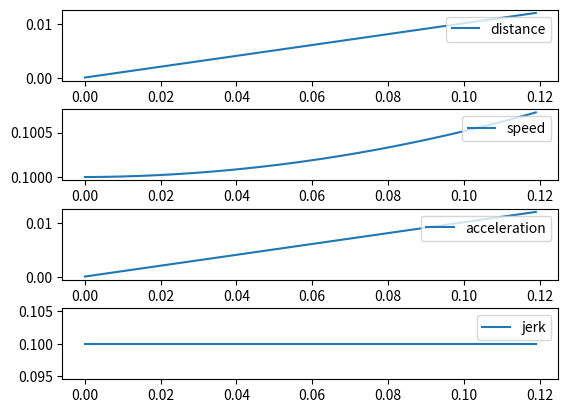

Python code for this plot:
import matplotlib.pyplot as plt
from mpl_toolkits.mplot3d import Axes3D
import array as arr
import math
import numpy as np



class motion_test:
    def __init__(self):
        self.safeZ = -7
        self.Xc = arr.array('f')
        self.Yc = arr.array('f')
        self.Zc = arr.array('f')
        self.N = arr.array('f')

    def path_moveTo(self,x,y,z,nozzle):
        self.Xc.append(x)
        self.Yc.append(y)
        self.Zc.append(z)
        self.N.append(nozzle)

    def path_plot(self,pltO):
        ax = pltO.axes(projection='3d')
        ax.plot3D(self.Xc, self.Yc, self.Zc, 'gray')

        Xs, Ys = np.mgrid[0:300:50, 0:300:50]
        Z1s = self.safeZ * np.ones_like(Xs)
        Z2s = -self.safeZ * np.ones_like(Xs)
        ax.plot_surface(Xs, Ys, Z1s, alpha=0.3, color='green')
        ax.plot_surface(Xs, Ys, Z2s, alpha=0.3, color='cyan')


    def trajectory(self):

        za = -15
        zb = -13

        # pick & place, one nozzle, symmetric
        
        self.path_moveTo(0, 0, self.safeZ, 1)
        self.path_moveTo(0, 0, za, 1)
        self.path_moveTo(0, 0, self.safeZ, 1)
        self.path_moveTo(100, 0, self.safeZ, 1)
        self.path_moveTo(100, 0, za, 1)
        self.path_moveTo(100, 0, self.safeZ, 1)
        self.path_moveTo(120, 0, self.safeZ, 1)
        self.path_moveTo(120, 0, za, 1)
        self.path_moveTo(120, 0, self.safeZ, 1)
        self.path_moveTo(124, 0, self.safeZ, 1)
        self.path_moveTo(124, 0, za, 1)
        self.path_moveTo(124, 0, self.safeZ, 1)
        self.path_moveTo(125, 0, self.safeZ, 1)
        self.path_moveTo(125, 0, za, 1)
        self.path_moveTo(125, 0, self.safeZ, 1)

        # pick & place, one nozzle, asymmetric
        
        self.path_moveTo(0, 50, self.safeZ, 1)
        self.path_moveTo(0, 50, zb, 1)
        self.path_moveTo(0, 50, self.safeZ, 1)
        self.path_moveTo(100, 50, self.safeZ, 1)
        self.path_moveTo(100, 50, za, 1)
        self.path_moveTo(100, 50, self.safeZ, 1)
        self.path_moveTo(120, 50, self.safeZ, 1)
        self.path_moveTo(120, 50, zb, 1)
        self.path_moveTo(120, 50, self.safeZ, 1)
        self.path_moveTo(124, 50, self.safeZ, 1)
        self.path_moveTo(124, 50, za, 1)
        self.path_moveTo(124, 50, self.safeZ, 1)
        self.path_moveTo(125, 50, self.safeZ, 1)
        self.path_moveTo(125, 50, zb, 1)
        self.path_moveTo(125, 50, self.safeZ, 1)

        #pick & place, dual nozzle, symmetric
        
        self.path_moveTo(0, 100, self.safeZ, 1)
        self.path_moveTo(0, 100, za, 1)
        self.path_moveTo(0, 100, self.safeZ, 1)
        self.path_moveTo(100, 100, -self.safeZ, 2)
        self.path_moveTo(100, 100, 15, 2)
        self.path_moveTo(100, 100, -self.safeZ, 2)
        self.path_moveTo(120, 100, self.safeZ, 1)
        self.path_moveTo(120, 100, za, 1)
        self.path_moveTo(120, 100, self.safeZ, 1)
        self.path_moveTo(124, 100, -self.safeZ, 2)
        self.path_moveTo(124, 100, 15, 2)
        self.path_moveTo(124, 100, -self.safeZ, 2)
        self.path_moveTo(125, 100, self.safeZ, 1)
        self.path_moveTo(125, 100, za, 1)
        self.path_moveTo(125, 100, self.safeZ, 1)

        # pick & place, dual nozzle, asymmetric
        
        self.path_moveTo(0, 150, self.safeZ, 1)
        self.path_moveTo(0, 150, za, 1)
        self.path_moveTo(0, 150, self.safeZ, 1)
        self.path_moveTo(100, 150, -self.safeZ, 2)
        self.path_moveTo(100, 150, 15, 2)
        self.path_moveTo(100, 150, -self.safeZ, 2)
        self.path_moveTo(120, 150, self.safeZ, 1)
        self.path_moveTo(120, 150, zb, 1)
        self.path_moveTo(120, 150, self.safeZ, 1)
        self.path_moveTo(124, 150, -self.safeZ, 2)
        self.path_moveTo(124, 150, 15, 2)
        self.path_moveTo(124, 150, -self.safeZ, 2)
        self.path_moveTo(125, 150, self.safeZ, 1)
        self.path_moveTo(125, 150, zb, 1)
        self.path_moveTo(125, 150, self.safeZ, 1)

        # move to push / pull feeder
        
        self.path_moveTo(200, 50, self.safeZ, 1)
        self.path_moveTo(220, 50, self.safeZ - 5, 1)
        self.path_moveTo(220, 50, self.safeZ, 1)
        self.path_moveTo(200, 80, self.safeZ, 1)
        self.path_moveTo(190, 100, self.safeZ, 1)
        self.path_moveTo(190, 120, self.safeZ, 1)
        self.path_moveTo(300, 120, za, 1)
        self.path_moveTo(300, 150, za, 1)
        self.path_moveTo(280, 150, za, 1)
        self.path_moveTo(279, 150, za, 1)
        self.path_moveTo(275, 150, za, 1)
        self.path_moveTo(275, 150, self.safeZ, 1)
        
        
class cut_rev_test:
    def __init__(self,tick_test):
        self.t_zcut = arr.array('f')
        self.t_zcut_time = arr.array('f')

        self.t_zcut.append(0.005 * self.m_dist)
        self.t_zcut.append(0.01 * self.m_dist)
        self.t_zcut.append(0.05 * self.m_dist)
        self.t_zcut.append(0.1 * self.m_dist)
        self.t_zcut.append(0.25 * self.m_dist)
        self.t_zcut.append(0.5 * self.m_dist)
        self.t_zcut.append(0.75 * self.m_dist)
        self.t_zcut.append(0.9 * self.m_dist)
        self.t_zcut.append(0.95 * self.m_dist)
        self.t_zcut.append(0.99 * self.m_dist)
        self.t_zcut.append(0.995 * self.m_dist)

    def calc_rev_check(self):
        for ii in range(0, len(self.t_zcut)):
            self.t_zcut_time.append(self.tick_test.calc_rev_time(self.t_zcut[ii]))

    def plot(self,plt):
        # Plot the data
        plt.plot(self.tick_test.t_time, self.tick_test.t_dist,label='distance')
        plt.plot(self.t_zcut_time,self.t_zcut,'ro',marker='x',label='zcut')




class motion_profile:
    def __init__(self, speed, accel, jerk, speed0):
        self.m_speed = speed
        self.m_speed0 = speed0
        self.m_accel = accel
        self.m_jerk = jerk

    def scale(self,coeff):
        self.m_speed = self.m_speed * coeff
        self.m_speed0 = self.m_speed0 * coeff
        self.m_accel = self.m_accel * coeff
        self.m_jerk = self.m_jerk * coeff


class motion_profile_caster:
        def __init__(self, Xp,Yp,Xe,Ye,mx,my,mp,coordinated):

            self.dX = Xe-Xp
            self.dY = dY
            self.mx = mx
            self.my = my
            self.mp = mp
            self.mp_x_cast = mp
            self.mp_y_cast = mp

            self.mp_x_cast.scale(math.cos(math.atan2(dY,dX)))
            self.mp_y_cast.scale(math.sin(math.atan2(dY, dX)))








class tick_calc:
    def __init__(self,dist,profile,tick_time,log=0,test_case=0):
        self.m_dist    = dist
        self.m_speed   = profile.m_speed
        self.m_speed0  = profile.m_speed0
        self.m_accel_s = profile.m_accel
        self.m_jerk    = profile.m_jerk

        self.m_tick    = tick_time
        self.c_speed   = self.m_speed0
        self.c_accel   = 0
        self.c_jerk    = 0
        self.c_dist    = 0
        self.c_tick    = 0
        self.c_idx     = 0
        self.log       = log
        self.test_case = test_case


        if self.test_case:
            self.test_set = '\t{}/*dist*/, {} /* speed0 */, {} /* speed */, {} /* accel */, {} /* jerk */'.format(self.m_dist, self.m_speed0, self.m_speed, self.m_accel_s,self.m_jerk)

        self.t_dist   = arr.array('f')
        self.t_speed  = arr.array('f')
        self.t_accel  = arr.array('f')
        self.t_jerk   = arr.array('f')
        self.t_time   = arr.array('f')

    def calc_phase(self):
        hd = self.m_dist / 2

        if self.m_speed0 >= self.m_speed:
            old_speed0 = self.m_speed0
            self.m_speed0 = self.m_speed
            print('Changing safe speed from {} to {} (lower speed requested)'.format(old_speed0, self.self.m_speed0))

            self.T1 = self.T3 = 0
            self.S1 = self.S3 = 0
            self.S2 = 2 * hd
            self.T2 = self.S2 / self.m_speed
            return

        t_vmax =  (self.m_speed - self.m_speed0) /self.m_accel_s
        s_t_vmax = t_vmax * self.m_speed0 +  self.m_accel_s * t_vmax * t_vmax /2
        if s_t_vmax > hd:
            # We will not reach desired speed
            coeff = [self.m_accel_s  /2,self.m_speed0 ,-hd]
            roots = np.roots(coeff)
            t_vmax = roots[1]
            old_speed = self.m_speed
            self.m_speed = self.m_speed0 + self.m_accel_s * t_vmax
            if self.log:
                print('Changing speed  from {} to {} (distance 1 limit)'.format(old_speed, self.m_speed))

        # Check travel distance with ideal S curve
        S = (self.m_speed * self.m_speed - self.m_speed0 * self.m_speed0)/ self.m_accel_s

        if S > hd:
            #Acceleration needs to be lowered - even ideal S curve gives too big distance
            old_acc = self.m_accel_s
            old_speed =  self.m_speed
            new_acc = hd / (self.m_speed * self.m_speed - self.m_speed0 * self.m_speed0)
            if new_acc > old_acc:
                # The problem is not with accelleration, but with too high speed
                new_speed = math.sqrt(S * self.m_accel_s +  self.m_speed0 * self.m_speed0)
                self.m_speed = new_speed
                if self.log:
                    print('Changing speed  from {} to {} (distance/speed limit)'.format(old_speed, self.m_speed))
            else:
                if self.log:
                    print('Changing acceleration from {} to {} (distance limit)'.format(old_acc,self.m_accel_s))

        h_v  = self.m_speed0 + self.m_accel_s * self.m_accel_s/self.m_jerk

        if h_v > self.m_speed:
            #Given acceleration makes too big speed - even for ideal S curve
            old_acc = self.m_accel_s
            old_speed = self.m_speed
            self.m_accel_s = math.sqrt((self.m_speed - self.m_speed0)*self.m_jerk)
            self.m_speed   = self.m_speed0 + self.m_accel_s * self.m_accel_s/self.m_jerk
            if self.log:
                print('Changing acceleration {}->{} and speed {}->{} (max speed limit)'.format(old_acc, self.m_accel_s,old_speed,self.m_speed ))

        self.T11 = self.m_accel_s / self.m_jerk
        self.T13 = self.T11
        self.T12 = (self.m_speed - self.m_speed0 - (self.m_accel_s * self.m_accel_s)/self.m_jerk)/self.m_accel_s
        if self.T12 < 0:
            self.T12 = 0

        self.s_t1 = (self.m_speed0 + (self.m_accel_s * self.m_accel_s)/(6*self.m_jerk))*(self.m_accel_s/self.m_jerk)
        self.v_t1 = self.m_speed0 + (self.m_accel_s * self.m_accel_s)/(2*self.m_jerk)

        self.s_t2 =  self.v_t1* self.T12 + self.m_accel_s * self.T12 * self.T12 / 2
        self.v_t2 =  self.m_speed - (self.m_accel_s * self.m_accel_s) /(2*self.m_jerk)

        self.s_t3 =  (self.v_t2 + (self.m_accel_s * self.m_accel_s)/(3*self.m_jerk))*(self.m_accel_s/self.m_jerk)
        self.v_t3 =  self.v_t2 + self.m_accel_s * self.T13 - self.m_jerk * self.T13 * self.T13 /2

        self.s_t123 = self.s_t1 + self.s_t2 + self.s_t3

        if self.s_t123 > hd:
            # Reaching max speed gives too large distance
            # Cut linear acceleration period
            lc = hd - self.s_t1
            if self.log:
                print('Too long distance {} > {}'.format(self.s_t123,hd))
            coeff = [self.m_accel_s/2, self.v_t1 + self.m_accel_s*self.T11,self.T11* self.v_t1+self.m_accel_s*self.T11*self.T11/2-self.m_jerk*self.T11*self.T11*self.T11/6-lc]
            roots = np.roots(coeff)
            self.T12 = roots[1]

            self.s_t2 =  self.v_t1* self.T12 + self.m_accel_s * self.T12 * self.T12 / 2
            self.v_t2 =  self.v_t1 + self.m_accel_s * self.T12
            self.s_t3 =  (self.v_t2 + (self.m_accel_s * self.m_accel_s)/(3*self.m_jerk))*(self.m_accel_s/self.m_jerk)
            self.v_t3 =  self.v_t2 + self.m_accel_s * self.T13 - self.m_jerk * self.T13 *self.T13 /2
            self.s_t123 = self.s_t1 + self.s_t2 + self.s_t3

        if self.v_t3 > self.m_speed:
            if self.log:
                print('Too big speed {}>{}'.format(self.v_t3 , self.m_speed))
            # We are within distance limit, but we reach too big end speed
            self.T12  = (self.m_speed - self.v_t1 + self.m_jerk * self.T13 *self.T13 /2 - self.m_accel_s * self.T13)/ self.m_accel_s
            if self.T12 <0:
                self.T12 = 0
            self.s_t2 = self.v_t1 * self.T12 + self.m_accel_s * self.T12 * self.T12 / 2
            self.v_t2 = self.v_t1 + self.m_accel_s * self.T12
            self.s_t3 = (self.v_t2 + (self.m_accel_s * self.m_accel_s) / (3 * self.m_jerk)) * (self.m_accel_s / self.m_jerk)
            self.s_t123 = self.s_t1 + self.s_t2 + self.s_t3

        self.T1 = self.T11 + self.T12 + self.T13
        self.S1 = self.s_t123
 
        self.S2 = 2 * (hd - self.s_t123)
        self.T2 = self.S2 / self.m_speed
        self.T3 = self.T1
        self.S3 = self.S1

        if self.test_case:
            self.test_result = '\t{} /* T11 */, {} /* T12 */, {} /* T13 */,  {} /* T2 */, {} /* speed0 */, {} /* speed */, {} /* accel */, {} /* jerk */'.format(self.T11,self.T12,self.T13,self.T2,self.m_speed0,self.m_speed,self.m_accel_s,self.m_jerk)
            print('Test case\n')
            print('{\n\t{')
            print(self.test_set)
            print('\t},\n\t{')
            print(self.test_result)
            print('\t},\n}')

        self.T = self.T1 + self.T2 + self.T3
        if self.log:
            print('T11={} T12={} T13={}  T1={} hd/s1 = {}/{}  T2={}'.format(self.T11,self.T12,self.T13,self.T1 ,hd,self.s_t123,self.T2))

    def calc_rev_time(self,zdist):
        org_dist = zdist
        if self.m_dist < zdist:
            result = float('nan')
        elif zdist < self.S1:
            # First acceleration phase
            if zdist < self.s_t1:
                # T11 phase
                coeff = [self.m_jerk / 6, 0, self.m_speed0, -zdist]
                roots = np.roots(coeff)
                result = roots[2].real
            elif zdist < self.s_t1 + self.s_t2:
                # T12 phase
                zdist = zdist - self.s_t1

                coeff = [self.m_accel_s / 2, self.v_t1 , -zdist ]
                roots = np.roots(coeff)
                result = roots[1].real +  self.T11

            else:
                # T13 phase
                zdist = zdist - self.s_t1 - self.s_t2
                coeff = [-self.m_jerk / 6, self.m_accel_s / 2, self.v_t2, -zdist]
                roots = np.roots(coeff)
                result = roots[2].real + self.T11 + self.T12

        elif zdist < self.S1 + self.S2:
            # Constant speed phase
            zdist = zdist - self.S1
            result =  zdist/ self.m_speed + self.T1

        else:
            # Decceleration phase
            zdist = zdist - self.S1 - self.S2
            if zdist <  self.s_t3:
                # T31 phase
                coeff = [-self.m_jerk / 6, 0, self.m_speed, -zdist]
                roots = np.roots(coeff)
                result = roots[2].real + self.T1 + self.T2

            elif zdist < self.s_t3 + self.s_t2:
                # T32 phase
                zdist = zdist - self.s_t3
                coeff = [-self.m_accel_s / 2, self.v_t2, -zdist ]
                roots = np.roots(coeff)
                result = roots[1].real + self.T13 + self.T1 + self.T2
            else:
                # T33 phase
                zdist = zdist - self.s_t3 - self.s_t2
                coeff = [self.m_jerk / 6, -self.m_accel_s / 2, self.v_t1, -zdist]
                roots = np.roots(coeff)
                result = roots[2].real + self.T13 + self.T12 + self.T1 + self.T2

        if self.log:
            print('Dist={} Time={}'.format(org_dist,result))
        return result



    def one_step(self):
            if self.c_tick < self.T1:
                if self.c_tick < self.T11:
                    self.c_jerk = self.m_jerk
                elif self.c_tick < self.T11+self.T12:
                    self.c_jerk  = 0
                    self.c_accel = self.m_accel_s
                else:
                    self.c_jerk = -self.m_jerk

                self.c_accel = self.c_accel + self.c_jerk * self.m_tick
                self.c_speed = self.c_speed + self.c_accel * self.m_tick

            elif self.c_tick < self.T2 + self.T1:
                self.c_speed = self.m_speed
                self.c_jerk  = 0
            else:
                if self.c_tick < self.T2 + self.T1+ self.T11:
                    self.c_jerk = -self.m_jerk
                elif self.c_tick < self.T2 + self.T1 + self.T11+self.T12:
                    self.c_jerk = 0
                    self.c_accel = -self.m_accel_s
                else:
                    self.c_jerk = +self.m_jerk

                self.c_accel = self.c_accel + self.c_jerk * self.m_tick
                self.c_speed = self.c_speed + self.c_accel * self.m_tick

            self.c_dist = self.c_dist + self.c_speed * self.m_tick

    def  add_log(self):
        self.t_jerk.append(self.c_jerk)
        self.t_speed.append(self.c_speed)
        self.t_accel.append(self.c_accel)
        self.t_time.append(self.c_tick)
        self.t_dist.append(self.c_dist)

    def advance(self):
        self.c_idx = self.c_idx + 1
        self.c_tick = self.c_tick + self.m_tick

    def execute(self):
        self.calc_phase()

        if self.log:
            print('Total Time={}'.format(self.T))

        while self.m_dist >= self.c_dist:
            self.one_step()
            self.add_log()
            self.advance()


    def plot(self,plt):
        # Plot the data
        plt.subplot(4, 1, 1)
        plt.plot(self.t_time, self.t_dist,label='distance')
        plt.legend(loc='upper right')

        plt.subplot(4, 1, 2)
        plt.plot(self.t_time, self.t_speed, label='speed')
        plt.legend(loc='upper right')

        plt.subplot(4, 1, 3)
        plt.plot(self.t_time, self.t_accel, label='acceleration')
        plt.legend(loc='upper right')

        plt.subplot(4, 1, 4)
        plt.plot(self.t_time, self.t_jerk, label='jerk')
        plt.legend(loc='upper right')

        # Show the plot
        plt.subplots_adjust(hspace=0.4)




"""

mp_x = motion_profile(1000,1000,10000,50)
mp_y = motion_profile(2000,2000,50000,50)

mp_path = motion_profile(3000,3000,25000,50)


p    = plt

test = motion_test()
test.trajectory()
test.path_plot(p)

p.show()
"""


p    = plt

mp_fault = motion_profile(1.0,10,0.1,0.1)
l_test = tick_calc(0.012,mp_fault,0.001,1)
l_test.execute()
l_test.plot(p)
p.show()

#
#plt.legend(loc='upper right')
#
#l1 = tick_calc(10000,mp_x,0.001,1)
#
#
#l1.execute()
#l1.plot(p)
#
#l2 = tick_calc(10000,mp_y,0.001,1)
#l2.execute()
#l2.plot(p)

#

print('Done')
